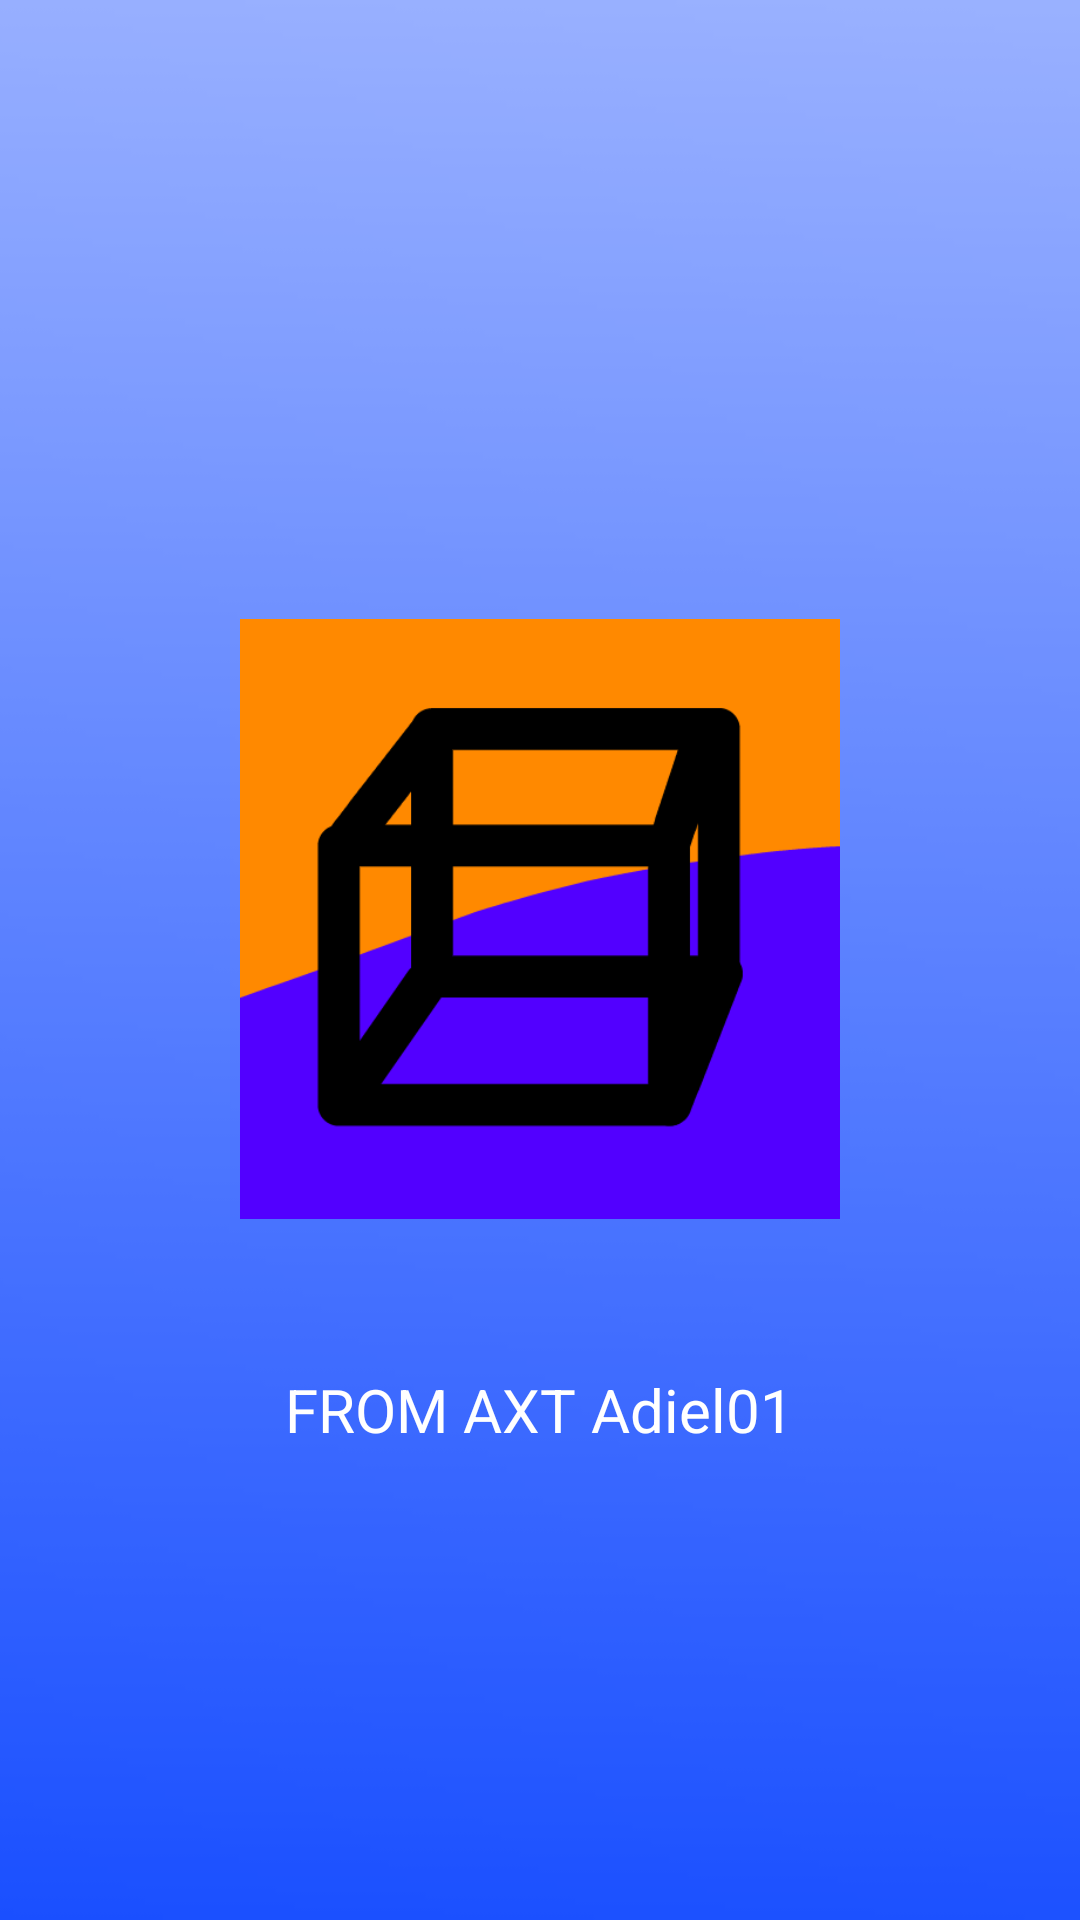

This screen was rendered from an Android layout file. Write that file and the resources it references.
<!-- AndroidManifest.xml: application theme AppTheme.Fullscreen -->
<!-- res/layout/presentacion.xml -->
<?xml version="1.0" encoding="utf-8"?>
<RelativeLayout xmlns:android="http://schemas.android.com/apk/res/android"
    android:layout_width="match_parent"
    android:layout_height="match_parent">
    <LinearLayout
        android:gravity="center"
        android:orientation="vertical"
        android:background="@drawable/fondouno"
        android:layout_width="match_parent"
        android:layout_height="match_parent">
        <ImageView
            android:id="@+id/p1"
            android:background="@drawable/logo"
            android:layout_width="200dp"
            android:layout_height="200dp"
            android:layout_marginTop="50dp"/>
        <TextView
            android:textSize="20dp"
            android:textColor="@color/blanco"
            android:id="@+id/t1"
            android:layout_width="wrap_content"
            android:layout_height="wrap_content"
            android:layout_marginTop="50dp"
            android:text="FROM AXT Adiel01"/>
    </LinearLayout>
</RelativeLayout>
<!-- resources referenced by this layout -->
<resources>
  <color name="blanco">#ffffff</color>
  <!-- drawable fondouno: png bitmap (drawable, 5970 bytes) -->
  <!-- drawable logo: png bitmap (drawable, 6316 bytes) -->
  <style name="AppTheme.Fullscreen" parent="Theme.AppCompat.Light.NoActionBar">
          <item name="android:windowFullscreen">true</item>
          <item name="windowNoTitle">true</item>
  
          
          <item name="android:statusBarColor" tools:targetApi="21">
              @android:color/transparent
          </item>
  
          
          <item name="android:navigationBarColor" tools:targetApi="21">
              @android:color/transparent
          </item>
      </style>
</resources>
